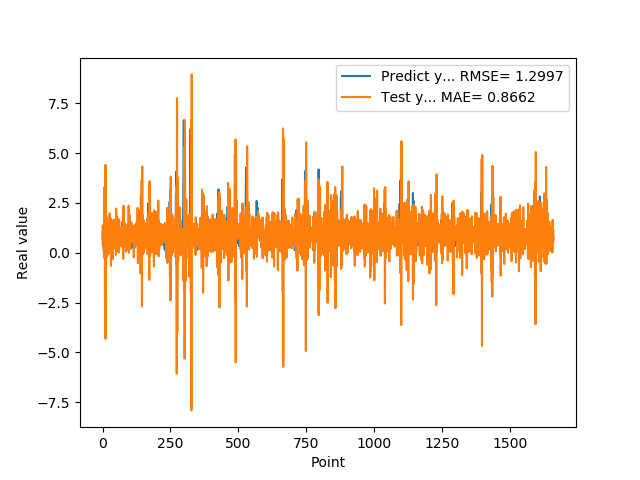

Source data for this figure (header and first rows):
7.307389974590000614e-01, 1.327038126984521949e+00
1.074290990829999792e+00, 3.738687717045972025e-01
9.521890282630000035e-01, 1.397302521094670347e+00
9.879170060160000766e-01, 8.782782855775724817e-01
1.011654973029999960e+00, 2.177746291243893573e-01
0.000000000000000000e+00, 1.122208043023109836e+00
7.643579840659999736e-01, 1.702452207189547817e+00
7.788103222849999119e-01, -2.558944927568687633e-01
3.306220054629999794e+00, 2.989691616983680245e+00
1.055441975589999970e+00, -2.523103325138035036e+00
7.543110251430000801e-01, 4.389362445308203853e+00
7.915459871289999283e-01, -4.317063551930492515e+00
1.409499049189999909e+00, 4.398937386108516812e+00
8.875439763070001042e-01, 9.299536185637241603e-01
6.401469707490000660e-01, 1.604952678708719827e+00
5.082880258560000808e-01, -2.162554379855020081e-01
8.640019893649999450e-01, 1.791242499171219027e+00
5.725920200349999822e-01, 9.581896705190894314e-01
8.469420075419999971e-01, 1.527037985477026405e+00
9.181020259860001032e-01, -1.107997137900829931e-01
7.976629734039999420e-01, 1.473614724593394820e+00
9.608020186419998776e-01, 5.482023542900081869e-01
9.555831551549999192e-01, 5.806380589147194238e-01
3.470349907879999862e-01, 1.198194168873415011e+00
9.546210169789999256e-01, 1.123616321715074529e+00
1.293938040730000072e+00, 1.061476450248472897e-01
5.251880288119999962e-01, 1.966404931770539877e+00
4.773890078070000542e-01, 6.521375889585812047e-01
1.275226235389999907e+00, -2.349431504377628294e-02
8.723750114439999814e-01, 1.539555774699919111e+00
8.355640172959999390e-01, 1.709295616268519558e+00
7.321749925609999377e-01, -6.626827265813908241e-01
7.640249729160000225e-01, 1.670666535786649476e+00
4.072830080990000323e-01, 8.822077896442789280e-01
4.752210080619999610e-01, 1.384099151997807198e+00
8.781340122220000488e-01, 6.005679862593094054e-01
7.414129972460000717e-01, 1.195695086913820315e+00
1.258002042770000051e+00, 1.060593361634758702e+00
1.069700956339999953e+00, -3.154397195539334620e-01
7.274609804150000691e-01, 1.569828785083276390e+00
7.892770171170000459e-01, 2.079942863194403357e-01
6.237750053410000550e-01, 1.011979120754965100e+00
6.914690136910000007e-01, 1.660180329461592441e+00
8.557710051540000640e-01, 6.425783978851483669e-01
7.093830108640000187e-01, 1.070777341005189731e+00
1.014547944070000041e+00, 9.704522755045724702e-01
1.115731000900000103e+00, 2.788750705998044865e-01
4.182830154900000208e-01, 1.224186997603391891e+00
1.002280950550000105e+00, 1.009911381885209680e+00
1.218860983849999968e+00, -9.984257708135264864e-02
1.143296003339999922e+00, 2.217824614249513715e+00
6.528189778330000248e-01, 5.826754902473916392e-02
6.746559739110000731e-01, 9.190987069190100778e-01
6.009536385540000802e-01, 7.766094002284127384e-01
6.694570183749999348e-01, 1.817523207675381114e+00
6.538079977039999990e-01, 7.498545201510056213e-01
7.814120054240000224e-01, 1.055202342050251429e+00
1.206303954120000022e+00, 6.461940143876787612e-01
8.469259738919999725e-01, 6.230752822539901148e-01
8.286409974099999687e-01, 1.195496084707898143e+00
6.482390165329999787e-01, 4.088955908677647036e-03
... 1,599 more rows
